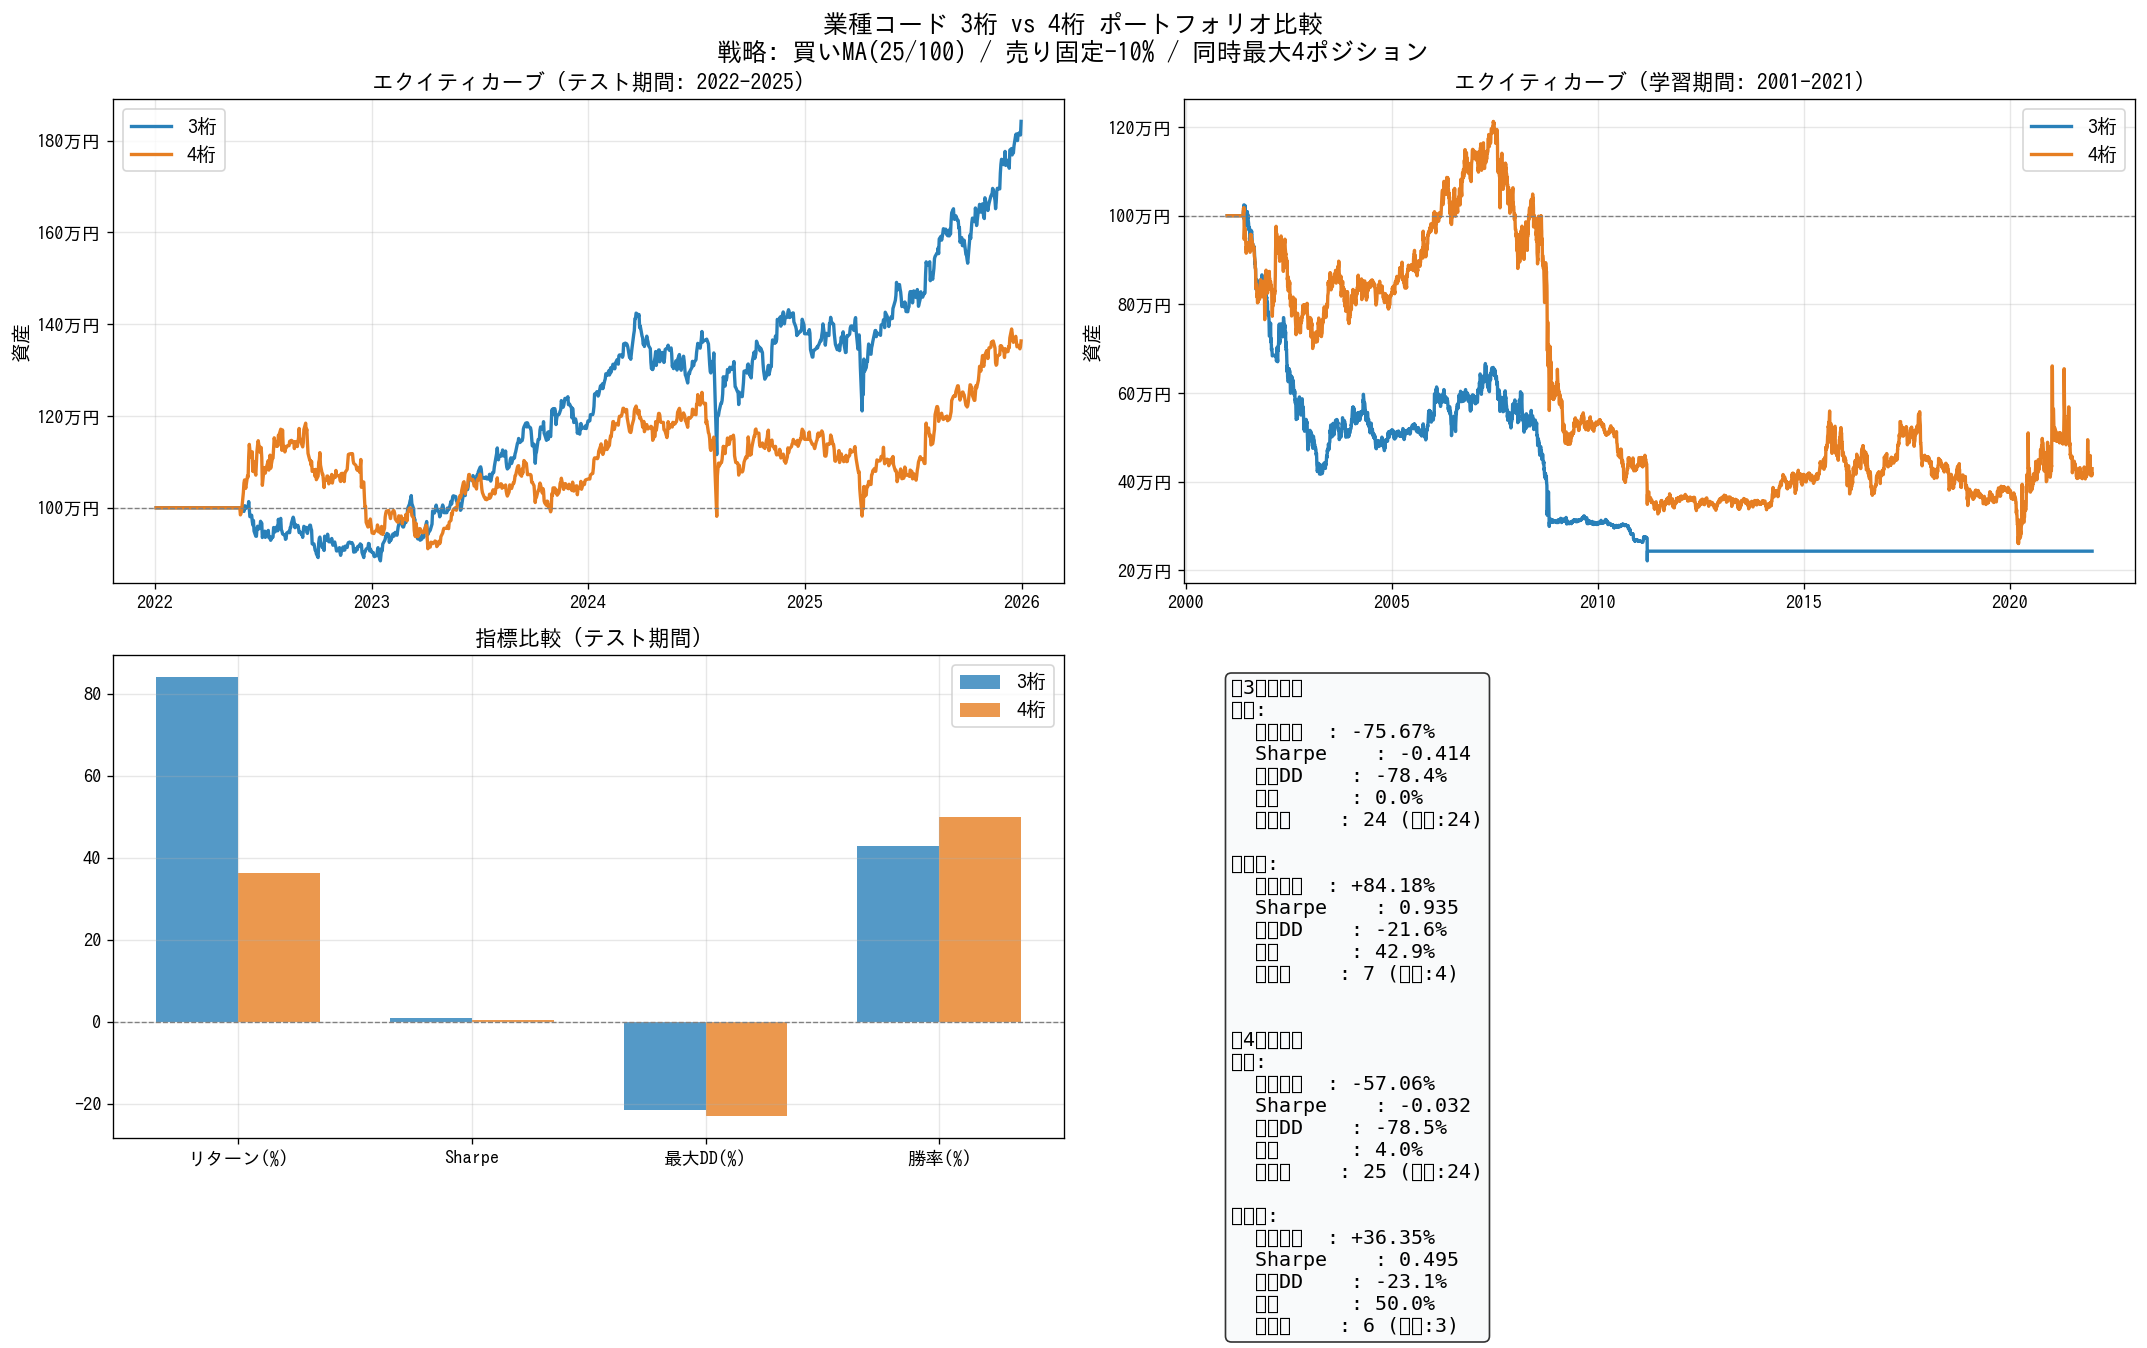

Values plotted in this chart, from the file beside it:
分類, リターン(%), Sharpe, 最大DD(%), 勝率(%), 取引数, 損切り数
3桁_学習, -75.67, -0.414, -78.38, 0.0, 24, 24
3桁_テスト, 84.18, 0.935, -21.64, 42.9, 7, 4
4桁_学習, -57.06, -0.032, -78.51, 4.0, 25, 24
4桁_テスト, 36.35, 0.495, -23.1, 50.0, 6, 3
